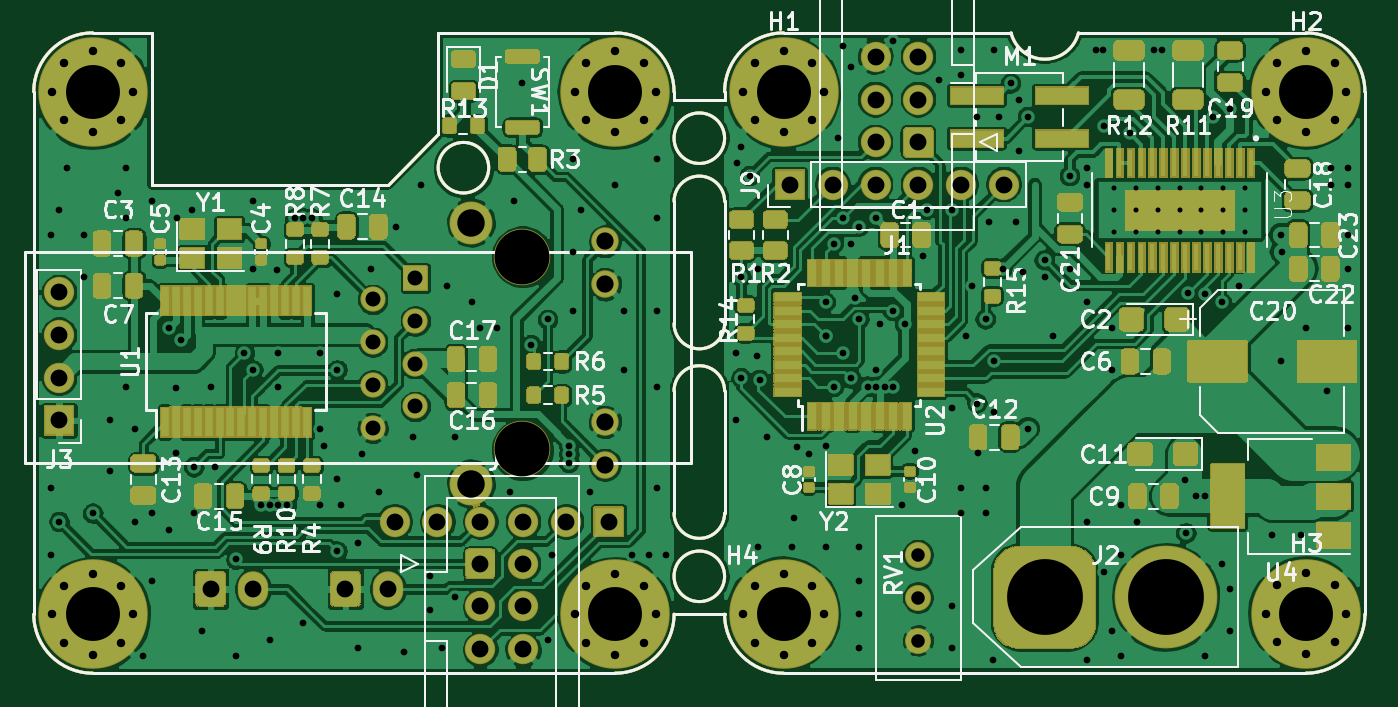
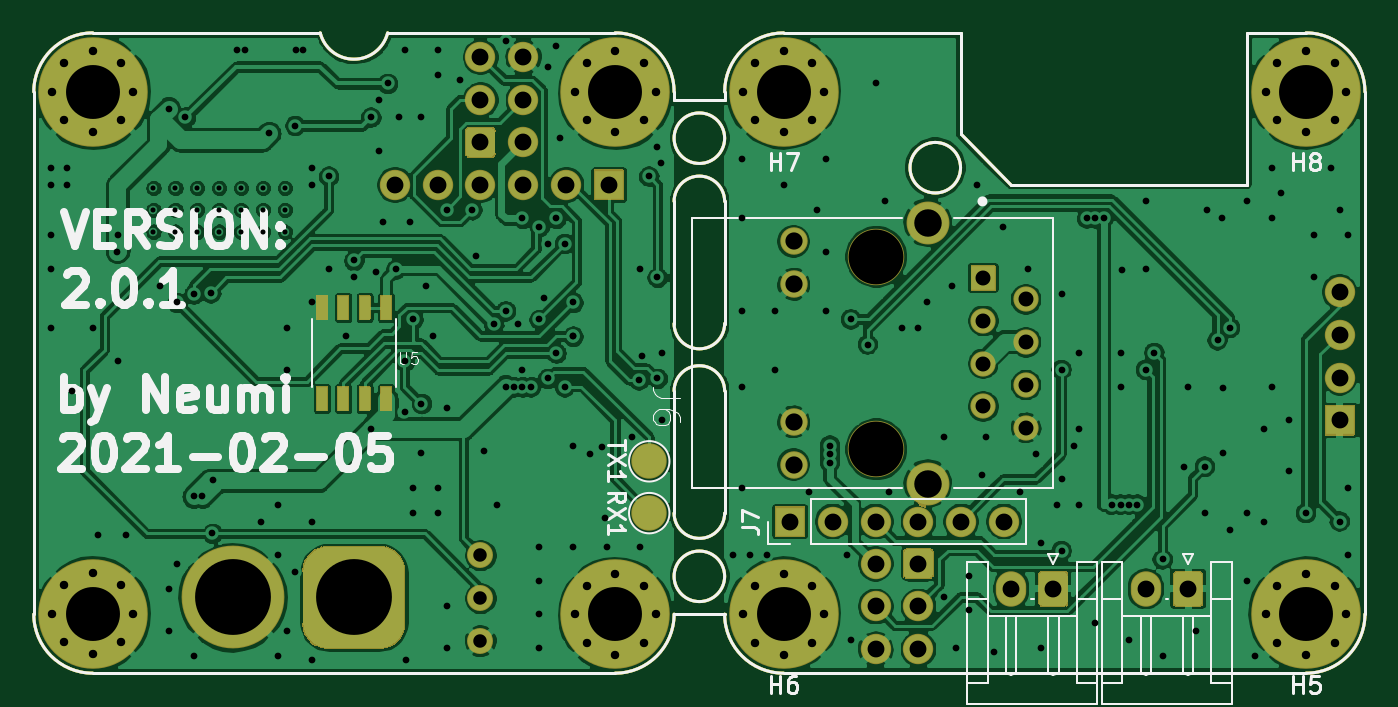
Circuit board: 11 layer files. Board 79.0 x 38.0 mm.
- bottom_copper: ethersweep-B_Cu.gbr (285503 bytes)
- bottom_mask: ethersweep-B_Mask.gbr (33330 bytes)
- paste: ethersweep-B_Paste.gbr (3008 bytes)
- bottom_silk: ethersweep-B_SilkS.gbr (21232 bytes)
- outline: ethersweep-Edge_Cuts.gbr (2744 bytes)
- top_copper: ethersweep-F_Cu.gbr (358239 bytes)
- top_mask: ethersweep-F_Mask.gbr (119588 bytes)
- paste: ethersweep-F_Paste.gbr (39965 bytes)
- top_silk: ethersweep-F_SilkS.gbr (53946 bytes)
- drill: ethersweep-NPTH.drl (347 bytes)
- drill: ethersweep-PTH.drl (6460 bytes)

=== bottom_copper: ethersweep-B_Cu.gbr (285503 bytes, source omitted) ===
=== bottom_mask: ethersweep-B_Mask.gbr (33330 bytes, source omitted) ===
=== paste: ethersweep-B_Paste.gbr ===
%TF.GenerationSoftware,KiCad,Pcbnew,(5.1.8-0-10_14)*%
%TF.CreationDate,2021-02-08T17:53:51+01:00*%
%TF.ProjectId,ethersweep,65746865-7273-4776-9565-702e6b696361,rev?*%
%TF.SameCoordinates,Original*%
%TF.FileFunction,Paste,Bot*%
%TF.FilePolarity,Positive*%
%FSLAX46Y46*%
G04 Gerber Fmt 4.6, Leading zero omitted, Abs format (unit mm)*
G04 Created by KiCad (PCBNEW (5.1.8-0-10_14)) date 2021-02-08 17:53:51*
%MOMM*%
%LPD*%
G01*
G04 APERTURE LIST*
%TA.AperFunction,Profile*%
%ADD10C,0.150000*%
%TD*%
%ADD11R,0.600000X1.400000*%
G04 APERTURE END LIST*
D10*
X163500000Y-98250000D02*
G75*
G02*
X160500000Y-98250000I-1500000J0D01*
G01*
X160500000Y-91000000D02*
G75*
G02*
X163500000Y-91000000I1500000J0D01*
G01*
X163500000Y-98250000D02*
X163500000Y-91000000D01*
X160500000Y-91000000D02*
X160500000Y-98250000D01*
X160500000Y-102250000D02*
G75*
G02*
X163500000Y-102250000I1500000J0D01*
G01*
X160500000Y-102250000D02*
X160500000Y-109500000D01*
X163500000Y-109500000D02*
X163500000Y-102250000D01*
X163500000Y-109500000D02*
G75*
G02*
X160500000Y-109500000I-1500000J0D01*
G01*
X163500000Y-87250000D02*
G75*
G03*
X163500000Y-87250000I-1500000J0D01*
G01*
X163500000Y-113250000D02*
G75*
G03*
X163500000Y-113250000I-1500000J0D01*
G01*
X160500000Y-84500000D02*
X160500000Y-85000000D01*
X163500000Y-84500000D02*
X163500000Y-85000000D01*
X160500000Y-115500000D02*
X163500000Y-115500000D01*
X163500000Y-85000000D02*
X160500000Y-85000000D01*
X149500000Y-89000000D02*
G75*
G03*
X149500000Y-89000000I-1500000J0D01*
G01*
X129500000Y-90000000D02*
X129500000Y-81000000D01*
X126000000Y-81000000D02*
X129500000Y-81000000D01*
X126000000Y-81000000D02*
G75*
G03*
X122500000Y-84500000I0J-3500000D01*
G01*
X146500000Y-81000000D02*
X157000000Y-81000000D01*
X143500000Y-90000000D02*
X129500000Y-90000000D01*
X146500000Y-87000000D02*
X143500000Y-90000000D01*
X146500000Y-81000000D02*
X146500000Y-87000000D01*
X180500000Y-81000000D02*
X167000000Y-81000000D01*
X184500000Y-81000000D02*
X198000000Y-81000000D01*
X184500000Y-81000000D02*
G75*
G02*
X180500000Y-81000000I-2000000J500000D01*
G01*
X163500000Y-84500000D02*
G75*
G02*
X167000000Y-81000000I3500000J0D01*
G01*
X201500000Y-115500000D02*
G75*
G02*
X198000000Y-119000000I-3500000J0D01*
G01*
X167000000Y-119000000D02*
G75*
G02*
X163500000Y-115500000I0J3500000D01*
G01*
X167000000Y-119000000D02*
X198000000Y-119000000D01*
X198000000Y-81000000D02*
G75*
G02*
X201500000Y-84500000I0J-3500000D01*
G01*
X201500000Y-115500000D02*
X201500000Y-84500000D01*
X122500000Y-115500000D02*
X122500000Y-84500000D01*
X160500000Y-84500000D02*
G75*
G03*
X157000000Y-81000000I-3500000J0D01*
G01*
X157000000Y-119000000D02*
G75*
G03*
X160500000Y-115500000I0J3500000D01*
G01*
X122500000Y-115500000D02*
G75*
G03*
X126000000Y-119000000I3500000J0D01*
G01*
X157000000Y-119000000D02*
X126000000Y-119000000D01*
D11*
X180595000Y-97300000D03*
X181865000Y-97300000D03*
X183135000Y-97300000D03*
X184405000Y-97300000D03*
X184405000Y-102700000D03*
X183135000Y-102700000D03*
X181865000Y-102700000D03*
X180595000Y-102700000D03*
M02*

=== bottom_silk: ethersweep-B_SilkS.gbr (21232 bytes, source omitted) ===
=== outline: ethersweep-Edge_Cuts.gbr ===
%TF.GenerationSoftware,KiCad,Pcbnew,(5.1.8-0-10_14)*%
%TF.CreationDate,2021-02-08T17:53:51+01:00*%
%TF.ProjectId,ethersweep,65746865-7273-4776-9565-702e6b696361,rev?*%
%TF.SameCoordinates,Original*%
%TF.FileFunction,Profile,NP*%
%FSLAX46Y46*%
G04 Gerber Fmt 4.6, Leading zero omitted, Abs format (unit mm)*
G04 Created by KiCad (PCBNEW (5.1.8-0-10_14)) date 2021-02-08 17:53:51*
%MOMM*%
%LPD*%
G01*
G04 APERTURE LIST*
%TA.AperFunction,Profile*%
%ADD10C,0.150000*%
%TD*%
G04 APERTURE END LIST*
D10*
X163500000Y-98250000D02*
G75*
G02*
X160500000Y-98250000I-1500000J0D01*
G01*
X160500000Y-91000000D02*
G75*
G02*
X163500000Y-91000000I1500000J0D01*
G01*
X163500000Y-98250000D02*
X163500000Y-91000000D01*
X160500000Y-91000000D02*
X160500000Y-98250000D01*
X160500000Y-102250000D02*
G75*
G02*
X163500000Y-102250000I1500000J0D01*
G01*
X160500000Y-102250000D02*
X160500000Y-109500000D01*
X163500000Y-109500000D02*
X163500000Y-102250000D01*
X163500000Y-109500000D02*
G75*
G02*
X160500000Y-109500000I-1500000J0D01*
G01*
X163500000Y-87250000D02*
G75*
G03*
X163500000Y-87250000I-1500000J0D01*
G01*
X163500000Y-113250000D02*
G75*
G03*
X163500000Y-113250000I-1500000J0D01*
G01*
X160500000Y-84500000D02*
X160500000Y-85000000D01*
X163500000Y-84500000D02*
X163500000Y-85000000D01*
X160500000Y-115500000D02*
X163500000Y-115500000D01*
X163500000Y-85000000D02*
X160500000Y-85000000D01*
X149500000Y-89000000D02*
G75*
G03*
X149500000Y-89000000I-1500000J0D01*
G01*
X129500000Y-90000000D02*
X129500000Y-81000000D01*
X126000000Y-81000000D02*
X129500000Y-81000000D01*
X126000000Y-81000000D02*
G75*
G03*
X122500000Y-84500000I0J-3500000D01*
G01*
X146500000Y-81000000D02*
X157000000Y-81000000D01*
X143500000Y-90000000D02*
X129500000Y-90000000D01*
X146500000Y-87000000D02*
X143500000Y-90000000D01*
X146500000Y-81000000D02*
X146500000Y-87000000D01*
X180500000Y-81000000D02*
X167000000Y-81000000D01*
X184500000Y-81000000D02*
X198000000Y-81000000D01*
X184500000Y-81000000D02*
G75*
G02*
X180500000Y-81000000I-2000000J500000D01*
G01*
X163500000Y-84500000D02*
G75*
G02*
X167000000Y-81000000I3500000J0D01*
G01*
X201500000Y-115500000D02*
G75*
G02*
X198000000Y-119000000I-3500000J0D01*
G01*
X167000000Y-119000000D02*
G75*
G02*
X163500000Y-115500000I0J3500000D01*
G01*
X167000000Y-119000000D02*
X198000000Y-119000000D01*
X198000000Y-81000000D02*
G75*
G02*
X201500000Y-84500000I0J-3500000D01*
G01*
X201500000Y-115500000D02*
X201500000Y-84500000D01*
X122500000Y-115500000D02*
X122500000Y-84500000D01*
X160500000Y-84500000D02*
G75*
G03*
X157000000Y-81000000I-3500000J0D01*
G01*
X157000000Y-119000000D02*
G75*
G03*
X160500000Y-115500000I0J3500000D01*
G01*
X122500000Y-115500000D02*
G75*
G03*
X126000000Y-119000000I3500000J0D01*
G01*
X157000000Y-119000000D02*
X126000000Y-119000000D01*
M02*

=== top_copper: ethersweep-F_Cu.gbr (358239 bytes, source omitted) ===
=== top_mask: ethersweep-F_Mask.gbr (119588 bytes, source omitted) ===
=== paste: ethersweep-F_Paste.gbr (39965 bytes, source omitted) ===
=== top_silk: ethersweep-F_SilkS.gbr (53946 bytes, source omitted) ===
=== drill: ethersweep-NPTH.drl ===
M48
; DRILL file {KiCad (5.1.8-0-10_14)} date Monday, February 08, 2021 at 05:54:03 PM
; FORMAT={-:-/ absolute / inch / decimal}
; #@! TF.CreationDate,2021-02-08T17:54:03+01:00
; #@! TF.GenerationSoftware,Kicad,Pcbnew,(5.1.8-0-10_14)
; #@! TF.FileFunction,NonPlated,1,2,NPTH
FMAT,2
INCH
T1C0.1280
%
G90
G05
T1
X5.9646Y-3.712
X5.9646Y-4.162
T0
M30

=== drill: ethersweep-PTH.drl (6460 bytes, source omitted) ===
